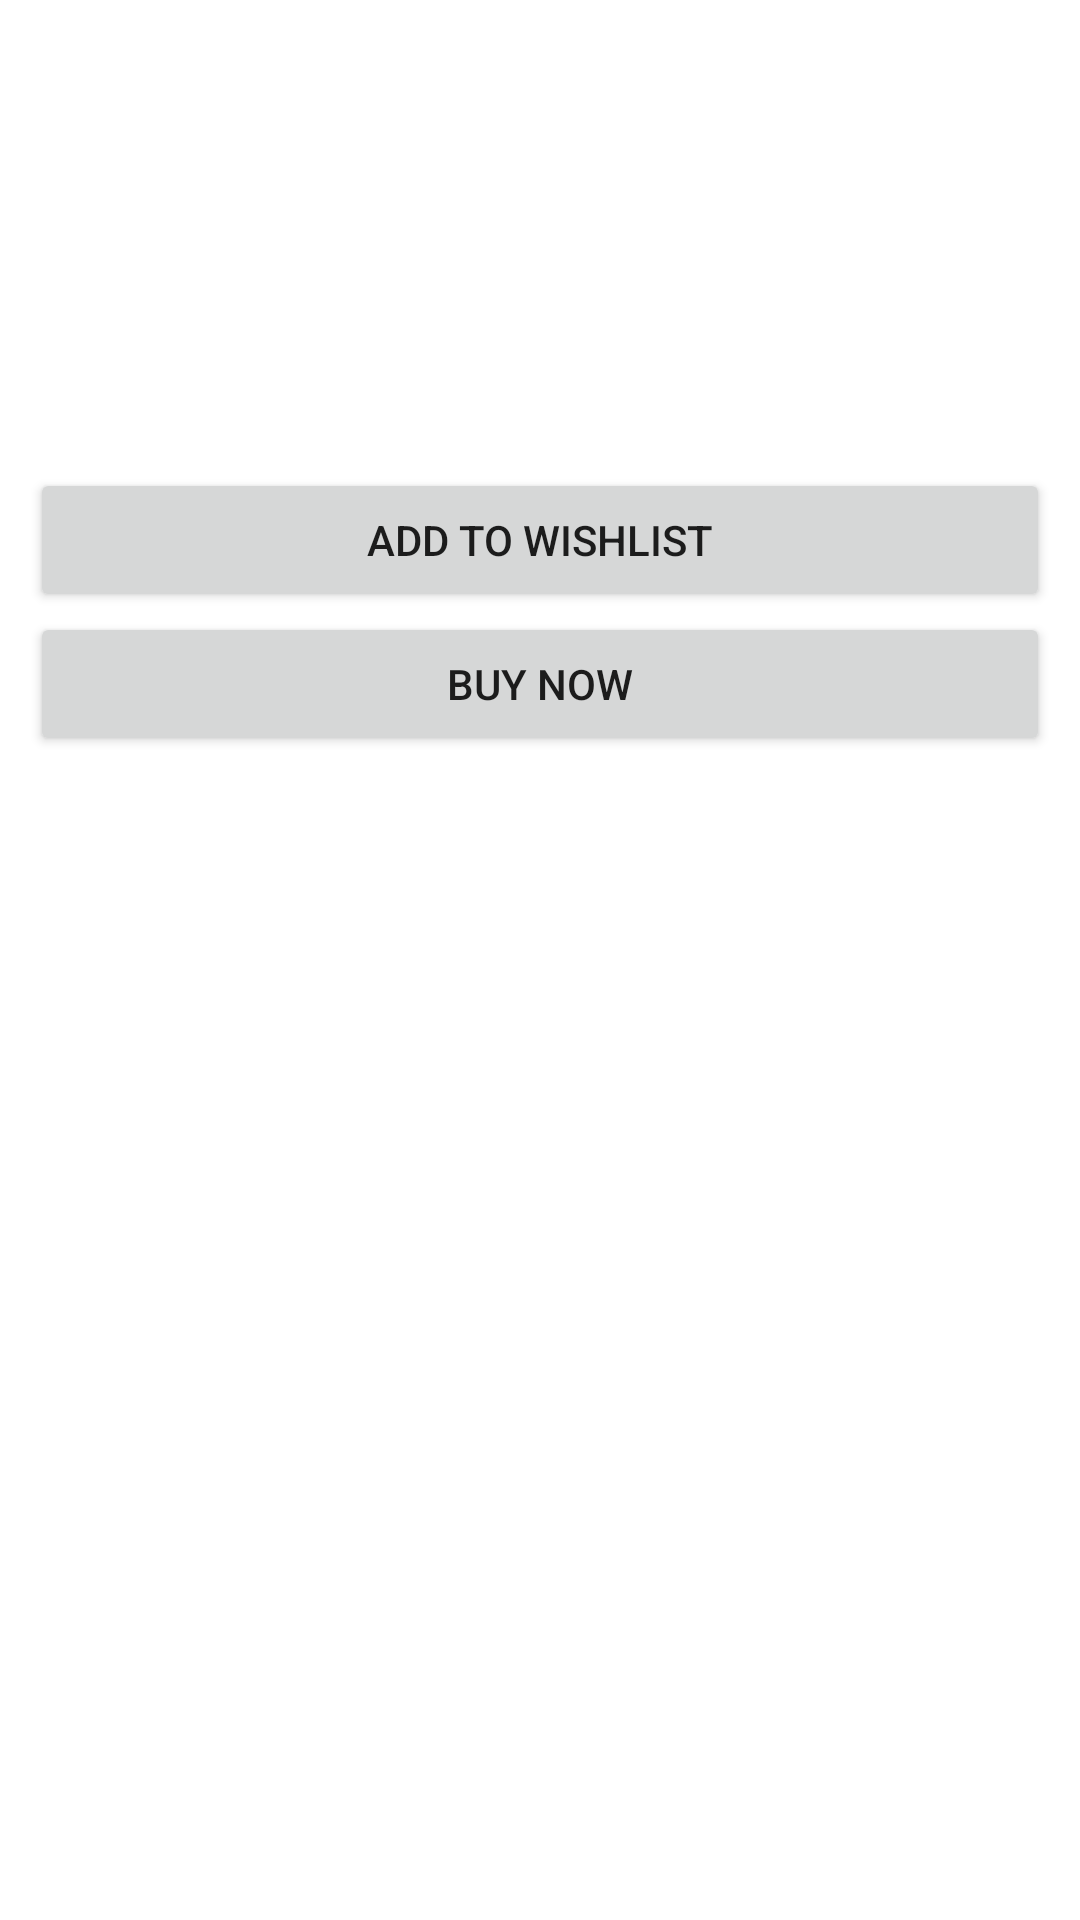

Produce the Android XML layout that renders to this screen, including the resource entries it uses.
<!-- AndroidManifest.xml: application theme Theme.VIZOR -->
<!-- res/layout/activity_furniture_item.xml -->
<LinearLayout xmlns:android="http://schemas.android.com/apk/res/android"
    android:layout_width="match_parent"
    android:layout_height="wrap_content"
    android:orientation="vertical"
    android:padding="10dp">

    <ImageView
        android:id="@+id/ivFurnitureImage"
        android:layout_width="100dp"
        android:layout_height="100dp"
        android:layout_gravity="center" />

    <TextView
        android:id="@+id/tvFurnitureName"
        android:layout_width="wrap_content"
        android:layout_height="wrap_content"
        android:textSize="18sp"
        android:textStyle="bold"/>

    <TextView
        android:id="@+id/tvFurniturePrice"
        android:layout_width="wrap_content"
        android:layout_height="wrap_content"
        android:textSize="16sp"
        android:textColor="@android:color/holo_blue_dark"/>

    <Button
        android:id="@+id/btnWishlist"
        android:layout_width="match_parent"
        android:layout_height="wrap_content"
        android:text="Add to Wishlist"/>

    <Button
        android:id="@+id/btnBuy"
        android:layout_width="match_parent"
        android:layout_height="wrap_content"
        android:text="Buy Now"/>
</LinearLayout>
<!-- resources referenced by this layout -->
<resources>
  <style name="Theme.VIZOR" parent="Theme.MaterialComponents.Light" />
</resources>
